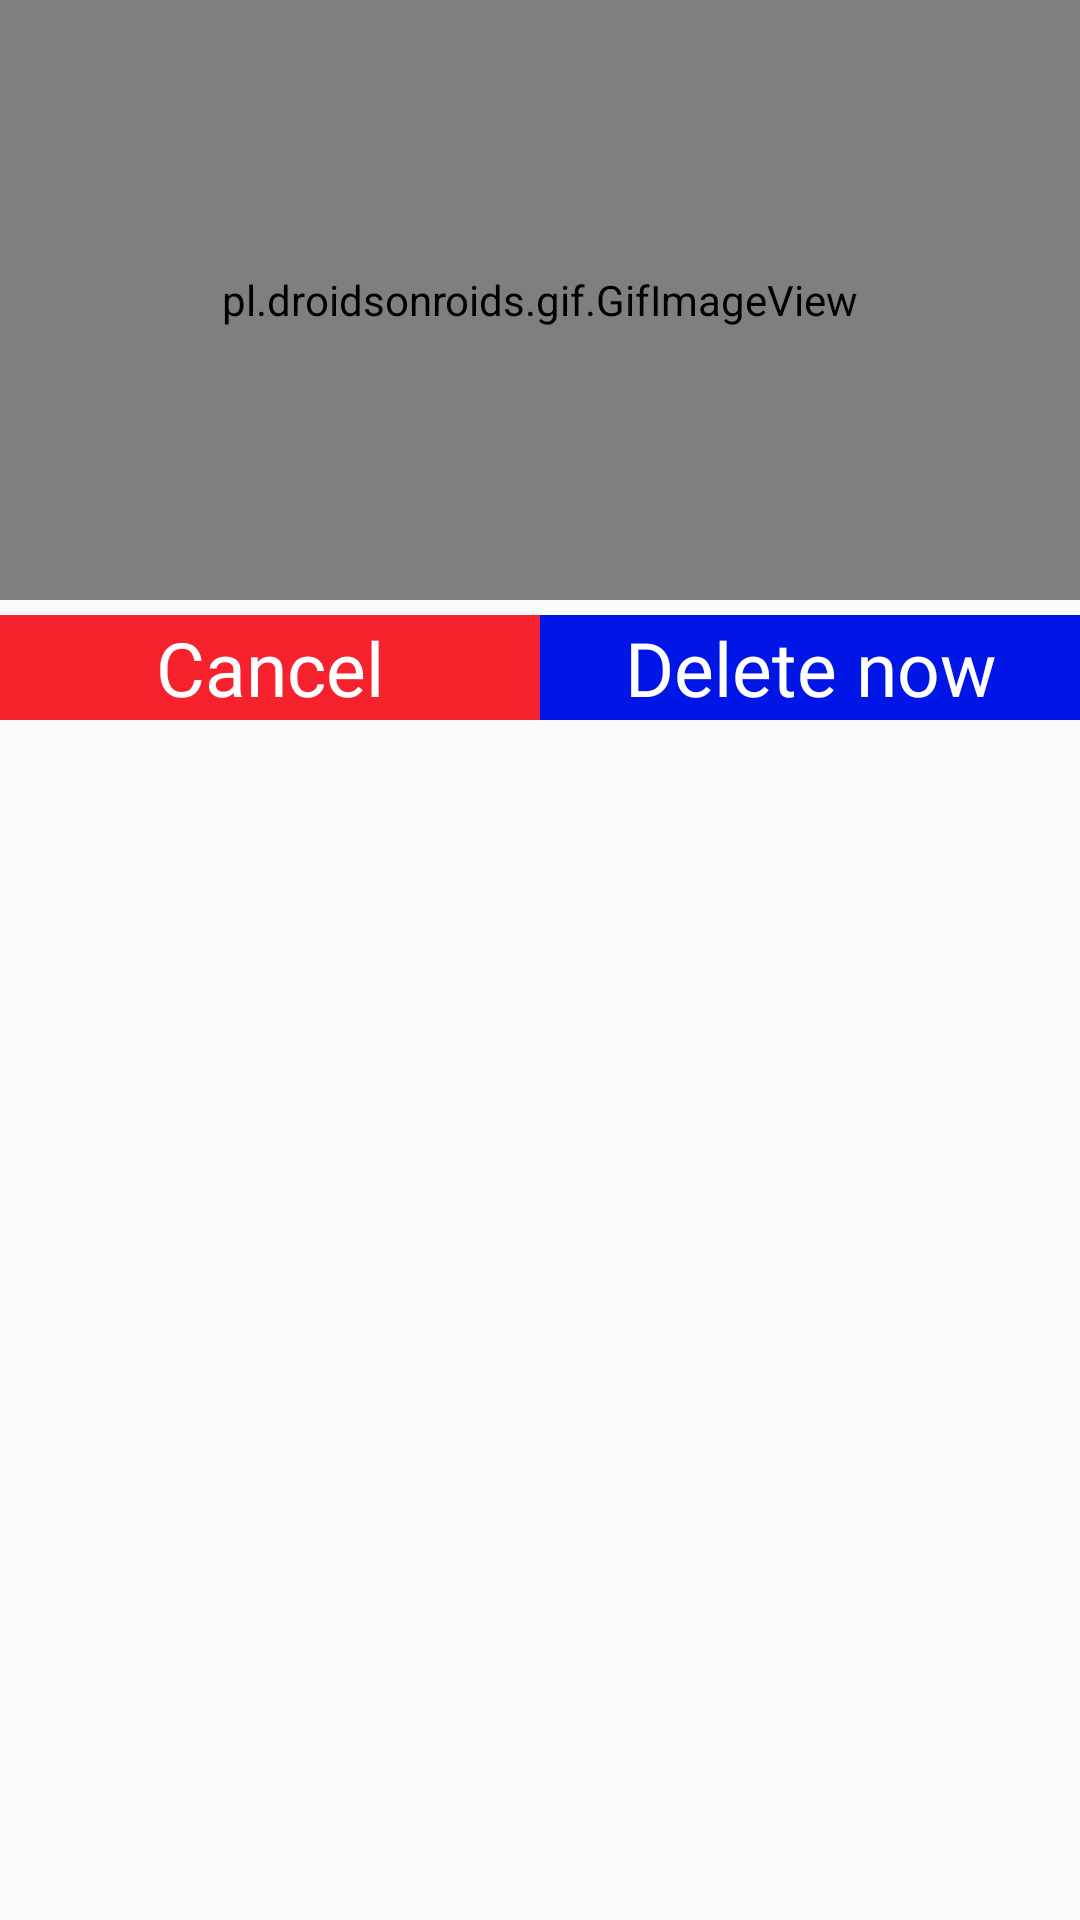

Reconstruct the res/layout file that produces this screen, plus the resources it refers to.
<!-- AndroidManifest.xml: application theme AppTheme -->
<!-- res/layout/dialog_delete.xml -->
<?xml version="1.0" encoding="utf-8"?>
<LinearLayout xmlns:android="http://schemas.android.com/apk/res/android"
    xmlns:app="http://schemas.android.com/apk/res-auto"
    android:orientation="vertical"
    android:layout_width="match_parent"
    android:layout_height="wrap_content">
    <pl.droidsonroids.gif.GifImageView
        android:src="@drawable/bin"
        android:layout_width="match_parent"
        android:layout_height="200dp"/>
    <RelativeLayout
        android:layout_width="match_parent"
        android:layout_height="40dp">
        <RelativeLayout
            android:layout_alignParentBottom="true"
            android:layout_width="match_parent"
            android:layout_height="wrap_content">
            <LinearLayout
                android:orientation="horizontal"
                android:layout_weight="2"
                android:layout_width="match_parent"
                android:layout_height="wrap_content">
                <LinearLayout
                    android:layout_weight="1"
                    android:layout_width="0dp"
                    android:layout_height="wrap_content">
                    <androidx.cardview.widget.CardView
                        android:id="@+id/cancelDelete"
                        app:cardCornerRadius="0dp"
                        app:cardBackgroundColor="@color/red"
                        android:layout_width="match_parent"
                        android:layout_height="35dp">
                        <TextView
                            android:layout_gravity="center"
                            android:gravity="center"
                            android:textColor="@color/white"
                            android:fontFamily="@font/roboto"
                            android:textAlignment="center"
                            android:text="Cancel"
                            android:textSize="25sp"
                            android:layout_width="match_parent"
                            android:layout_height="wrap_content"/>
                    </androidx.cardview.widget.CardView>
                </LinearLayout>
                <LinearLayout
                    android:layout_weight="1"
                    android:layout_width="0dp"
                    android:layout_height="wrap_content">
                    <androidx.cardview.widget.CardView
                        android:id="@+id/acceptDelete"
                        app:cardCornerRadius="0dp"
                        app:cardBackgroundColor="@color/blue"
                        android:layout_width="match_parent"
                        android:layout_height="35dp">
                        <TextView
                            android:gravity="center"
                            android:layout_gravity="center"
                            android:id="@+id/tvDelete"
                            android:textColor="@color/white"
                            android:fontFamily="@font/roboto"
                            android:textAlignment="center"
                            android:text="Delete now"
                            android:textSize="25sp"
                            android:layout_width="match_parent"
                            android:layout_height="wrap_content"/>
                    <pl.droidsonroids.gif.GifImageView
                        android:visibility="gone"
                        android:id="@+id/processDelete"
                        android:src="@drawable/loading_mini"
                        android:layout_width="match_parent"
                        android:layout_height="35dp"/>
                    </androidx.cardview.widget.CardView>
                </LinearLayout>
            </LinearLayout>
        </RelativeLayout>
    </RelativeLayout>

</LinearLayout>
<!-- resources referenced by this layout -->
<resources>
  <color name="blue">#0016e6</color>
  <color name="red">#f5222d</color>
  <color name="white">#FFFFFF</color>
  <!-- drawable bin: gif bitmap (drawable, 86945 bytes) -->
  <!-- drawable loading_mini: gif bitmap (drawable, 54231 bytes) -->
  <style name="AppTheme" parent="Theme.AppCompat.Light.DarkActionBar">
          
          <item name="colorPrimary">@color/colorPrimary</item>
          <item name="colorPrimaryDark">@color/colorPrimaryDark</item>
          <item name="colorAccent">@color/colorAccent</item>
  
      </style>
  <color name="colorPrimary">#008577</color>
  <color name="colorPrimaryDark">#00574B</color>
  <color name="colorAccent">#D81B60</color>
</resources>
